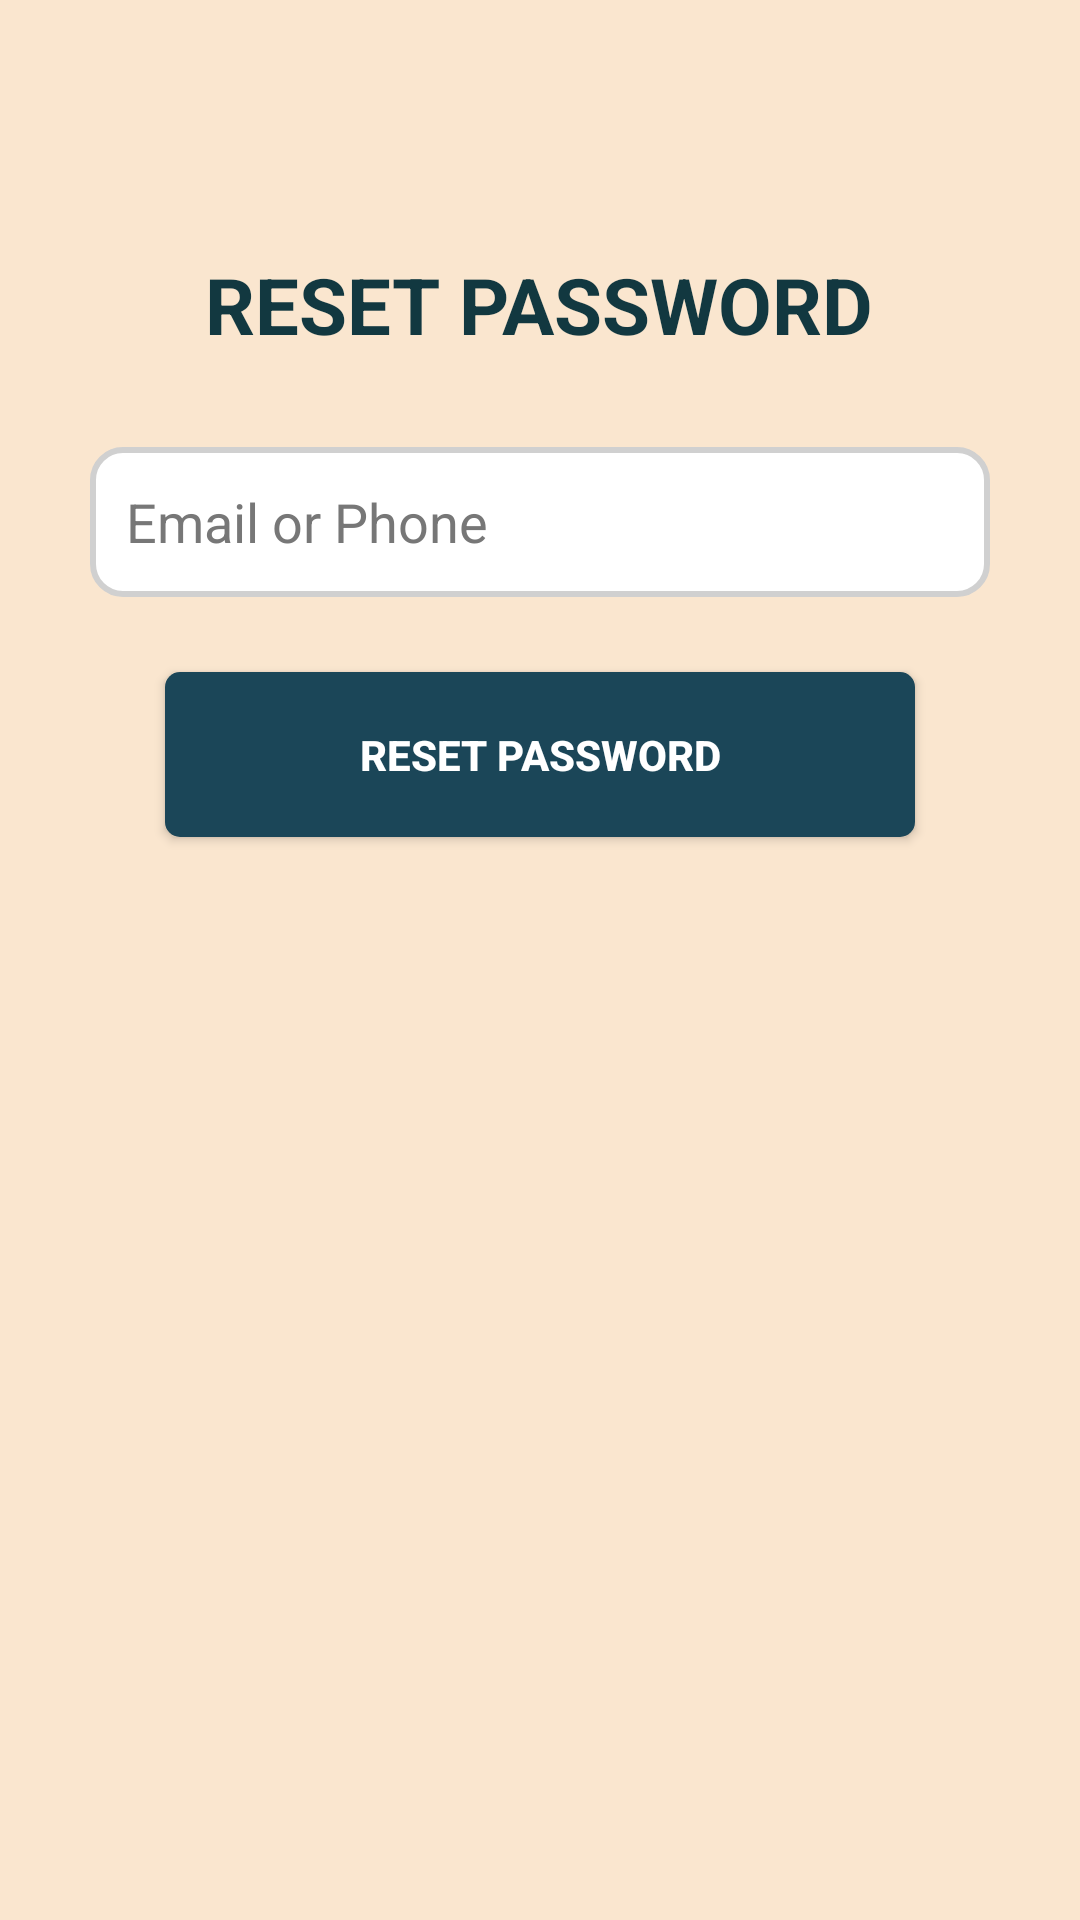

Android layout source for this screen:
<!-- AndroidManifest.xml: application theme Theme.EPL498_Group_Project -->
<!-- res/layout/fragment_forgot_password.xml -->
<?xml version="1.0" encoding="utf-8"?>
<LinearLayout xmlns:android="http://schemas.android.com/apk/res/android"
    android:layout_width="match_parent"
    android:layout_height="match_parent"
    xmlns:app="http://schemas.android.com/apk/res-auto"
    android:orientation="vertical"
    android:padding="24dp"
    android:gravity="center_horizontal"
    android:background="#FAE6CF">

    
    <TextView
        android:id="@+id/textForgotTitle"
        android:layout_width="wrap_content"
        android:layout_height="wrap_content"
        android:text="RESET PASSWORD"
        android:textSize="26sp"
        android:textStyle="bold"
        android:textColor="#123840"
        android:layout_marginTop="60dp"
        android:layout_marginBottom="30dp"/>

    
    <EditText
        android:id="@+id/input_identifier"
        android:layout_width="300dp"
        android:layout_height="50dp"
        android:background="@drawable/rounded_field"
        android:hint="Email or Phone"
        android:padding="12dp"
        android:textColor="#123840"
        android:textColorHint="#777777"
        android:layout_marginBottom="25dp" />

    
    <Button
        android:id="@+id/button_next_step"
        android:layout_width="250dp"
        android:layout_height="55dp"
        android:text="RESET PASSWORD"
        android:textColor="#FFFFFF"
        app:backgroundTint="#1B4658"
        android:textStyle="bold"
        android:textAllCaps="true"
        android:background="@drawable/signin_button"
        android:backgroundTint="@null"
        android:layout_marginBottom="20dp"/>
</LinearLayout>
<!-- resources referenced by this layout -->
<resources>
  <!-- drawable rounded_field (drawable) -->
  <?xml version="1.0" encoding="utf-8"?>
  <shape xmlns:android="http://schemas.android.com/apk/res/android">
      <solid android:color="#FFFFFF"/>
      <stroke android:width="2dp" android:color="#D0D0D0"/>
      <corners android:radius="10dp"/>
  </shape>
  <!-- drawable signin_button (drawable) -->
  <?xml version="1.0" encoding="utf-8" ?>
  <shape xmlns:android="http://schemas.android.com/apk/res/android">
      <solid android:color="#1B4658"/>
      <corners android:radius="5dp"/>
      <padding android:left="10dp" android:right="10dp"/>
  </shape>
  <style name="Theme.EPL498_Group_Project" parent="Theme.MaterialComponents.DayNight.DarkActionBar">
          
          <item name="colorPrimary">@color/purple_500</item>
          <item name="colorPrimaryVariant">@color/purple_700</item>
          <item name="colorOnPrimary">@color/white</item>
          
          <item name="colorSecondary">@color/teal_200</item>
          <item name="colorSecondaryVariant">@color/teal_700</item>
          <item name="colorOnSecondary">@color/black</item>
          
          <item name="android:statusBarColor">?attr/colorPrimaryVariant</item>
          
      </style>
  <color name="purple_500">#FF6200EE</color>
  <color name="purple_700">#FF3700B3</color>
  <color name="white">#FFFFFFFF</color>
  <color name="teal_200">#FF03DAC5</color>
  <color name="teal_700">#FF018786</color>
  <color name="black">#FF000000</color>
</resources>
